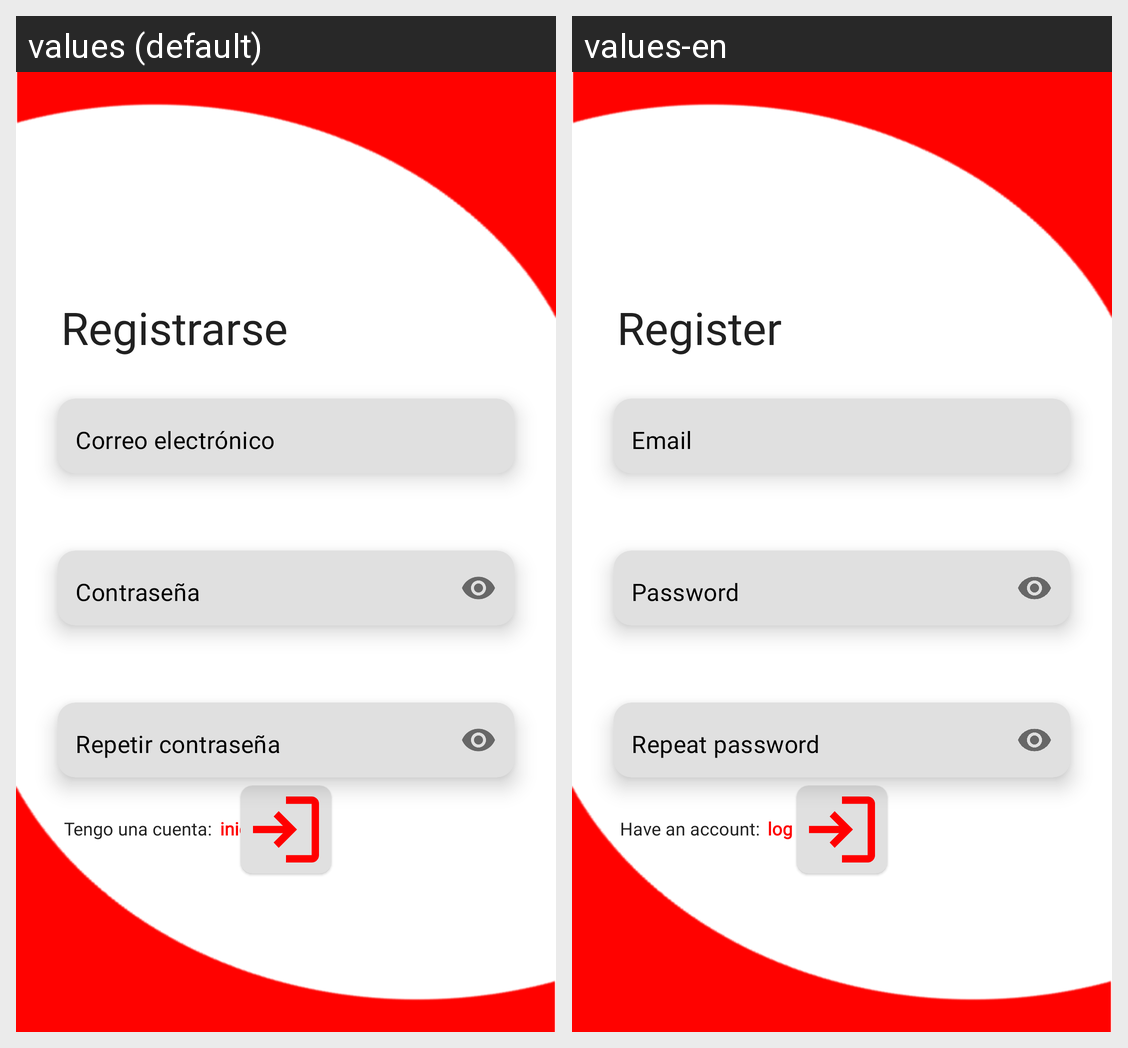

This grid shows one Android layout under two languages. Give, for every string resource on the screen, its name, the default text and each shown locale's text.
Android screen res/layout/fragment_register.xml rendered under 2 locales, left to right: values (default), values-en. Device: Nexus 5 (rendered at 1080×1920; each locale shown at half size, 540×960, under a caption strip naming it); theme Theme.F1quizz.
Strings drawn on this screen, with the default value and each locale's value (text and hints the layout hard-codes, and strings that could not be matched under every locale, appear in the picture but are not listed):

register1
  values: Registrarse
  values-en: Register

email
  values: Correo electrónico
  values-en: Email

password
  values: Contraseña
  values-en: Password

repeatPass
  values: Repetir contraseña
  values-en: Repeat password

haveAccount
  values: Tengo una cuenta:
  values-en: Have an account:

LogIn2
  values: iniciar sesión
  values-en: log in
